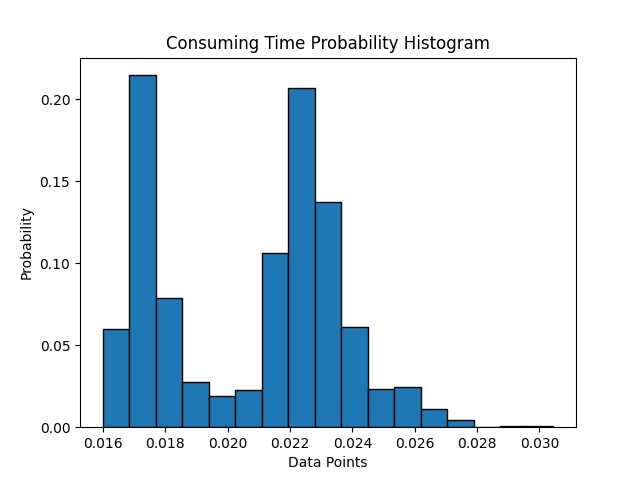

Source data for this figure (header and first rows):
0.0682201, 0.016357600000000083, 0.01683240000000019, 0.01714490000000035, 0.016300799999999782, 0.017808599999999952, 0.017787600000000126, 0.017275199999999824, 0.016640700000000397, 0.017649399999999815, 0.016966599999999943, 0.017917699999999925, 0.017038600000000237, 0.016326700000000027, 0.017878699999999803, 0.016901799999999856, 0.017327000000000314, 0.016973399999999916, 0.017237999999999865, 0.01763899999999996, 0.017234800000000217, 0.017562599999999762, 0.016865600000000036, 0.01673239999999998
0.01832, 0.01761, 0.01888, 0.01875, 0.02005, 0.01867, 0.01761, 0.0178, 0.01867, 0.01809, 0.01698, 0.01834, 0.0202, 0.02005, 0.01833, 0.01944, 0.01769, 0.01894, 0.01867, 0.0178, 0.01818, 0.01752, 0.01798, 0.01817
0.01758, 0.01722, 0.01754, 0.01764, 0.0175, 0.01706, 0.01769, 0.01718, 0.01735, 0.01776, 0.01671, 0.01701, 0.01724, 0.01712, 0.01763, 0.01687, 0.01745, 0.01773, 0.01718, 0.01782, 0.01734, 0.01732, 0.01776, 0.01744
0.01747, 0.01656, 0.01797, 0.01699, 0.01698, 0.01629, 0.01698, 0.01754, 0.0175, 0.0168, 0.01655, 0.01745, 0.01728, 0.01724, 0.01669, 0.01796, 0.01698, 0.01702, 0.01762, 0.01664, 0.01719, 0.01739, 0.01722, 0.01738
0.02008, 0.01978, 0.0195, 0.02021, 0.02137, 0.02042, 0.02101, 0.0194, 0.02096, 0.01995, 0.01962, 0.02011, 0.02031, 0.02093, 0.01964, 0.02079, 0.02028, 0.02118, 0.02086, 0.02072, 0.02051, 0.02051, 0.02052, 0.02031
0.02279, 0.02252, 0.0226, 0.02273, 0.02181, 0.02226, 0.02244, 0.02263, 0.02196, 0.02248, 0.02164, 0.0225, 0.02262, 0.02332, 0.02258, 0.0216, 0.02151, 0.0224, 0.02204, 0.02144, 0.02175, 0.02301, 0.02127, 0.02109
0.02278, 0.02195, 0.02215, 0.02122, 0.02219, 0.02304, 0.02234, 0.02233, 0.02283, 0.02286, 0.02256, 0.02205, 0.02348, 0.02175, 0.02284, 0.02286, 0.02253, 0.02305, 0.02565, 0.02198, 0.02281, 0.02245, 0.02266, 0.02248
0.02208, 0.02192, 0.02163, 0.02435, 0.02162, 0.02201, 0.02412, 0.02253, 0.02329, 0.02272, 0.02223, 0.02259, 0.02435, 0.02269, 0.02283, 0.023, 0.02229, 0.02216, 0.02355, 0.0234, 0.02212, 0.02467, 0.02263, 0.02161
0.02142, 0.02205, 0.02239, 0.02193, 0.02179, 0.02109, 0.0217, 0.0233, 0.02193, 0.0218, 0.02298, 0.02353, 0.02209, 0.02188, 0.02193, 0.0222, 0.02304, 0.02177, 0.02179, 0.02224, 0.02258, 0.02423, 0.02528, 0.02368
0.02267, 0.02307, 0.02353, 0.02156, 0.02298, 0.02113, 0.02304, 0.02241, 0.02204, 0.02267, 0.02257, 0.02235, 0.02282, 0.02205, 0.02094, 0.02191, 0.02124, 0.02146, 0.02178, 0.02129, 0.0221, 0.02449, 0.02127, 0.02221
